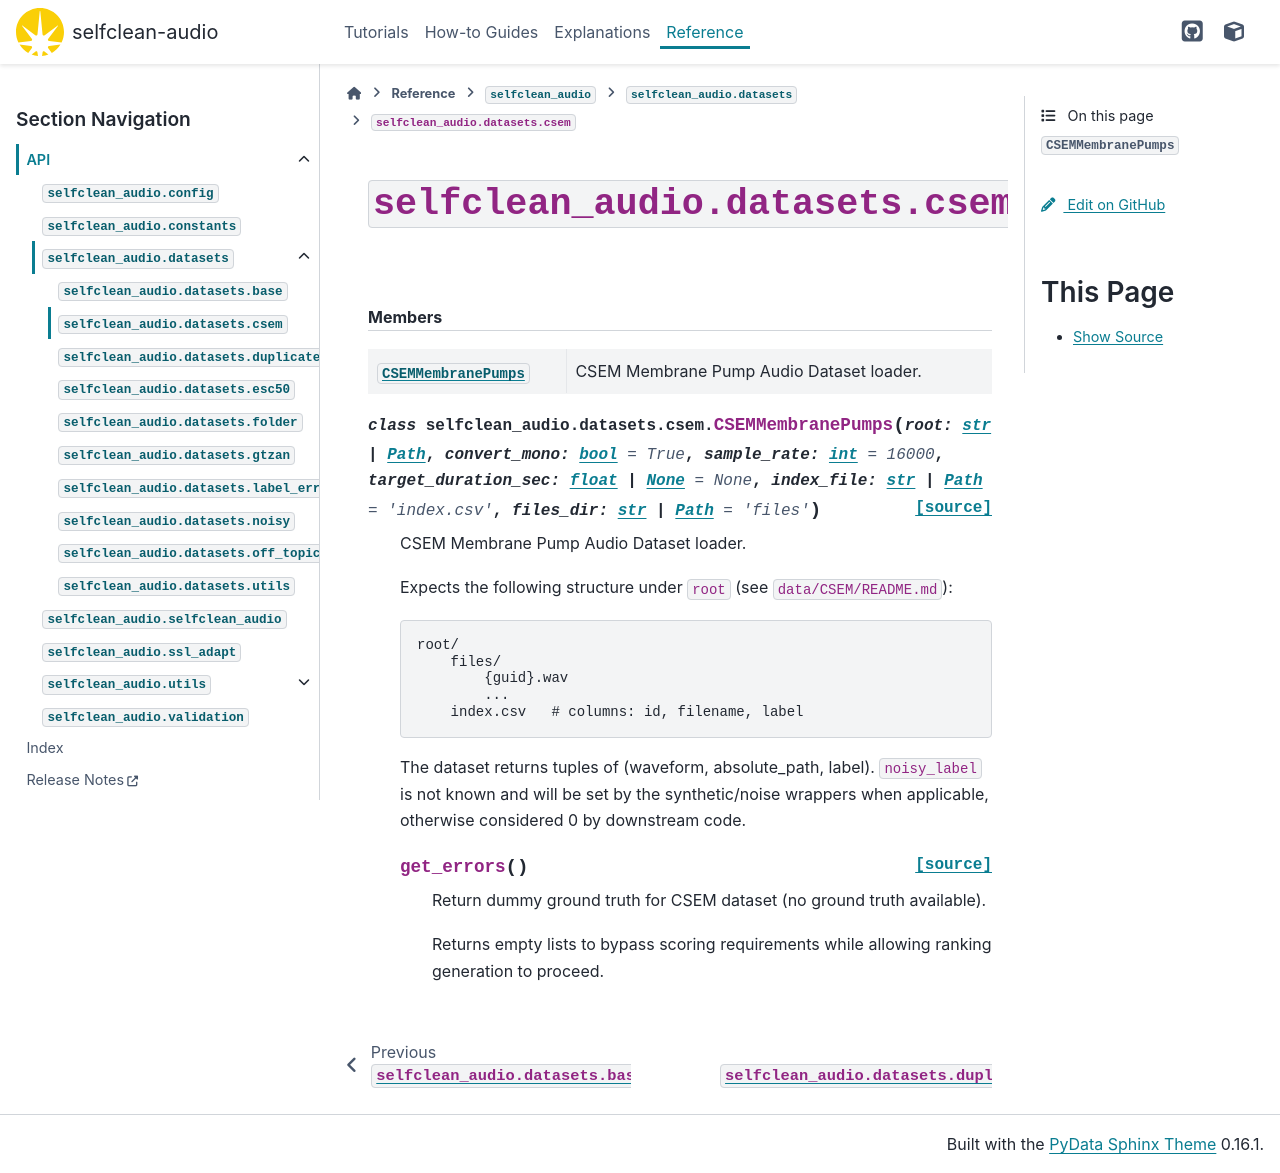

repository: hslu-aai/selfclean-audio · page: _api/selfclean_audio.datasets.csem.html · generator: sphinx

``selfclean_audio.datasets.csem``
=================================
        

.. automodule:: selfclean_audio.datasets.csem
    :members:

    
    
    

    
    
    .. rubric:: Members

    .. autosummary::
        :nosignatures:
    
        CSEMMembranePumps
    
    
